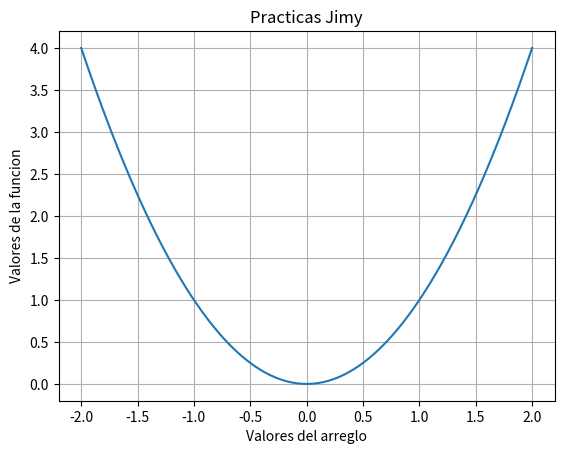

This chart was generated by the following Python code:
#crear un codigo usando la funcion cuadratica y= x**2, imprimirla. Luego  mostrar el array desde -2 hasta 2 con 500 valores. luego imprimir el promedio
import matplotlib.pyplot as plt
import numpy as np

x = np.linspace(-2,2,500)
y = x**2
plt.plot(x,y)
plt.title("Practicas Jimy")
plt.xlabel("Valores del arreglo")
plt.ylabel("Valores de la funcion")
plt.grid(True)#para poner cuadriculas a la grafica
plt.show() 

#ojo con estecodigo. El de arriba plotea la funcionen una  grafica y el de abajo muestra como seria el array con numpy.

print(x)

print()

#para mostrar el promedio de ese arreglo
# Calcular el promedio de los valores en x
promedio = np.mean(x)
# Mostrar el promedio
print("El promedio de los valores en x es:", promedio)
